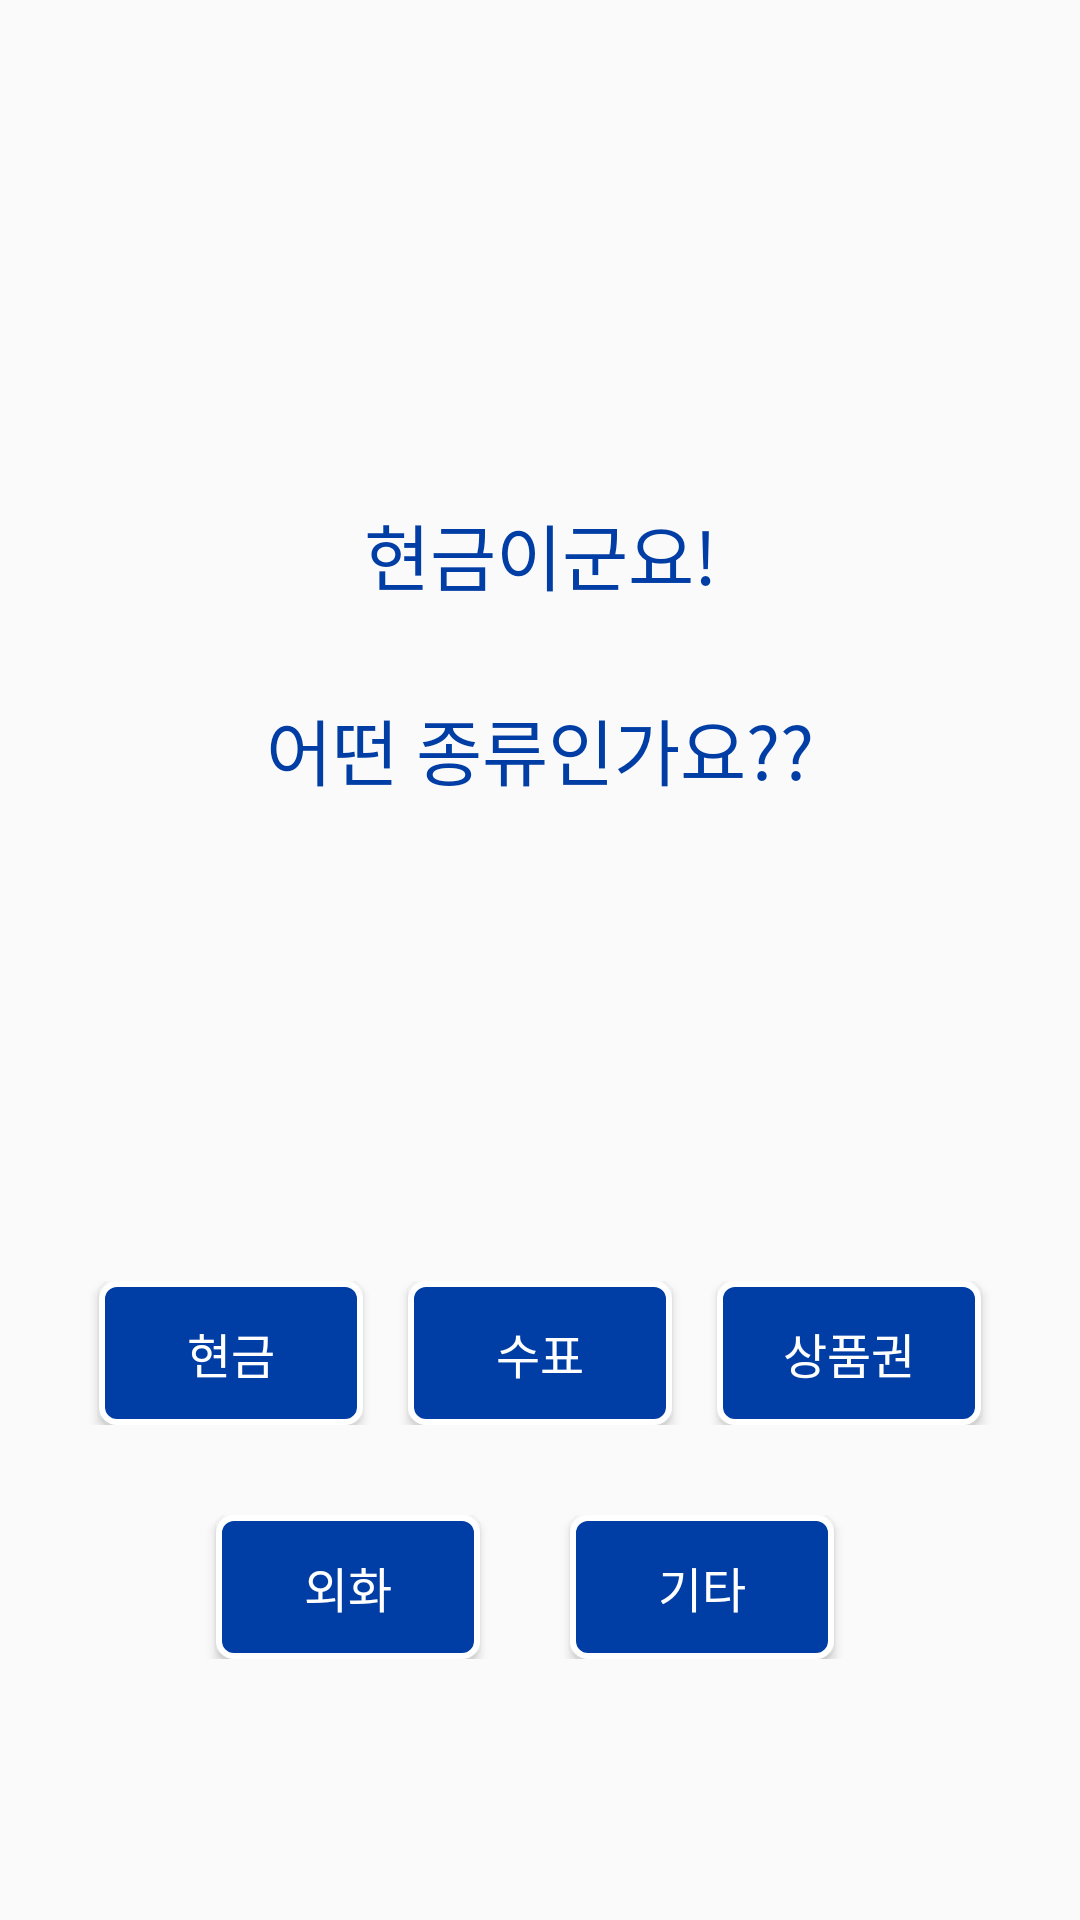

Layout XML and referenced resources for this Android screen:
<!-- AndroidManifest.xml: application theme Theme.MetroLostAndFound -->
<!-- res/layout/activity_enroll_cash.xml -->
<?xml version="1.0" encoding="utf-8"?>
<LinearLayout
    xmlns:android="http://schemas.android.com/apk/res/android"
    android:layout_height="match_parent"
    android:layout_width="match_parent"
    android:orientation="vertical"
    android:padding="10dp">

    <RelativeLayout
        android:layout_height="match_parent"
        android:layout_width="match_parent"
        android:layout_marginTop="100dp">

        <TextView
            android:id="@+id/notice"
            android:layout_width="match_parent"
            android:layout_height="wrap_content"
            android:layout_marginStart="10dp"
            android:layout_marginLeft="39dp"
            android:layout_marginTop="57dp"
            android:layout_marginEnd="10dp"
            android:layout_marginBottom="10dp"
            android:text="현금이군요!"
            android:textColor="@color/korailBlue"
            android:textSize="24dp"
            android:gravity="center"/>
        <TextView
            android:id="@+id/notice2"
            android:layout_width="match_parent"
            android:layout_height="wrap_content"
            android:layout_marginStart="10dp"
            android:layout_marginLeft="39dp"
            android:layout_marginTop="20dp"
            android:layout_marginEnd="10dp"
            android:layout_marginBottom="10dp"
            android:layout_below="@+id/notice"
            android:text="어떤 종류인가요??"
            android:textColor="@color/korailBlue"
            android:textSize="24dp"
            android:gravity="center"/>

        <RadioGroup
            android:id="@+id/rdoCategory"
            android:layout_width="match_parent"
            android:layout_height="wrap_content"
            android:layout_below="@+id/notice2"
            android:layout_marginTop="150dp"
            android:orientation="horizontal"
            android:gravity="center">

            <Button
                android:id="@+id/btn_Cash"
                android:layout_width="wrap_content"
                android:layout_height="wrap_content"
                android:background="@drawable/button_shape"
                android:textColor="@color/white"
                android:textSize="16dp"
                android:layout_marginRight="15dp"
                android:text="현금" />

            <Button
                android:id="@+id/btn_Check"
                android:layout_width="wrap_content"
                android:layout_height="wrap_content"
                android:background="@drawable/button_shape"
                android:textColor="@color/white"
                android:textSize="16dp"
                android:text="수표" />

            <Button
                android:id="@+id/btn_Gift"
                android:layout_width="wrap_content"
                android:layout_height="wrap_content"
                android:background="@drawable/button_shape"
                android:textColor="@color/white"
                android:textSize="16dp"
                android:layout_marginLeft="15dp"
                android:text="상품권" />

        </RadioGroup>
        <RadioGroup
            android:id="@+id/rdoCategory2"
            android:layout_width="match_parent"
            android:layout_height="wrap_content"
            android:layout_below="@+id/rdoCategory"
            android:layout_marginTop="30dp"
            android:orientation="horizontal"
            android:gravity="center">
            <Button
                android:id="@+id/btn_Currency"
                android:layout_width="wrap_content"
                android:layout_height="wrap_content"
                android:background="@drawable/button_shape"
                android:textColor="@color/white"
                android:textSize="16dp"
                android:layout_marginRight="30dp"
                android:text="외화" />
            <Button
                android:id="@+id/btn_Else"
                android:layout_width="wrap_content"
                android:layout_height="wrap_content"
                android:background="@drawable/button_shape"
                android:textColor="@color/white"
                android:textSize="16dp"
                android:layout_marginRight="10dp"
                android:text="기타" />
        </RadioGroup>

    </RelativeLayout>

</LinearLayout>
<!-- resources referenced by this layout -->
<resources>
  <color name="korailBlue">#FF003DA5</color>
  <color name="white">#FFFFFFFF</color>
  <!-- drawable button_shape (drawable) -->
  <?xml version="1.0" encoding="utf-8"?>
  <shape xmlns:android="http://schemas.android.com/apk/res/android" android:shape="rectangle">
      <corners
          android:radius="5dp"
          />
      <solid
          android:color="@color/korailBlue"
          />
      <stroke
          android:width="2dp"
          android:color="@color/white" />
  
  </shape>
  <style name="Theme.MetroLostAndFound" parent="Theme.AppCompat.Light.NoActionBar">
          
          <item name="colorPrimary">@color/purple_500</item>
          <item name="colorPrimaryVariant">@color/purple_700</item>
          <item name="colorOnPrimary">@color/white</item>
          
          <item name="colorSecondary">@color/teal_200</item>
          <item name="colorSecondaryVariant">@color/teal_700</item>
          <item name="colorOnSecondary">@color/black</item>
          
          <item name="android:statusBarColor" tools:targetApi="l">?attr/colorPrimaryVariant</item>
          
      </style>
  <color name="purple_500">#FF6200EE</color>
  <color name="purple_700">#FF3700B3</color>
  <color name="teal_200">#FF03DAC5</color>
  <color name="teal_700">#FF018786</color>
  <color name="black">#FF000000</color>
</resources>
